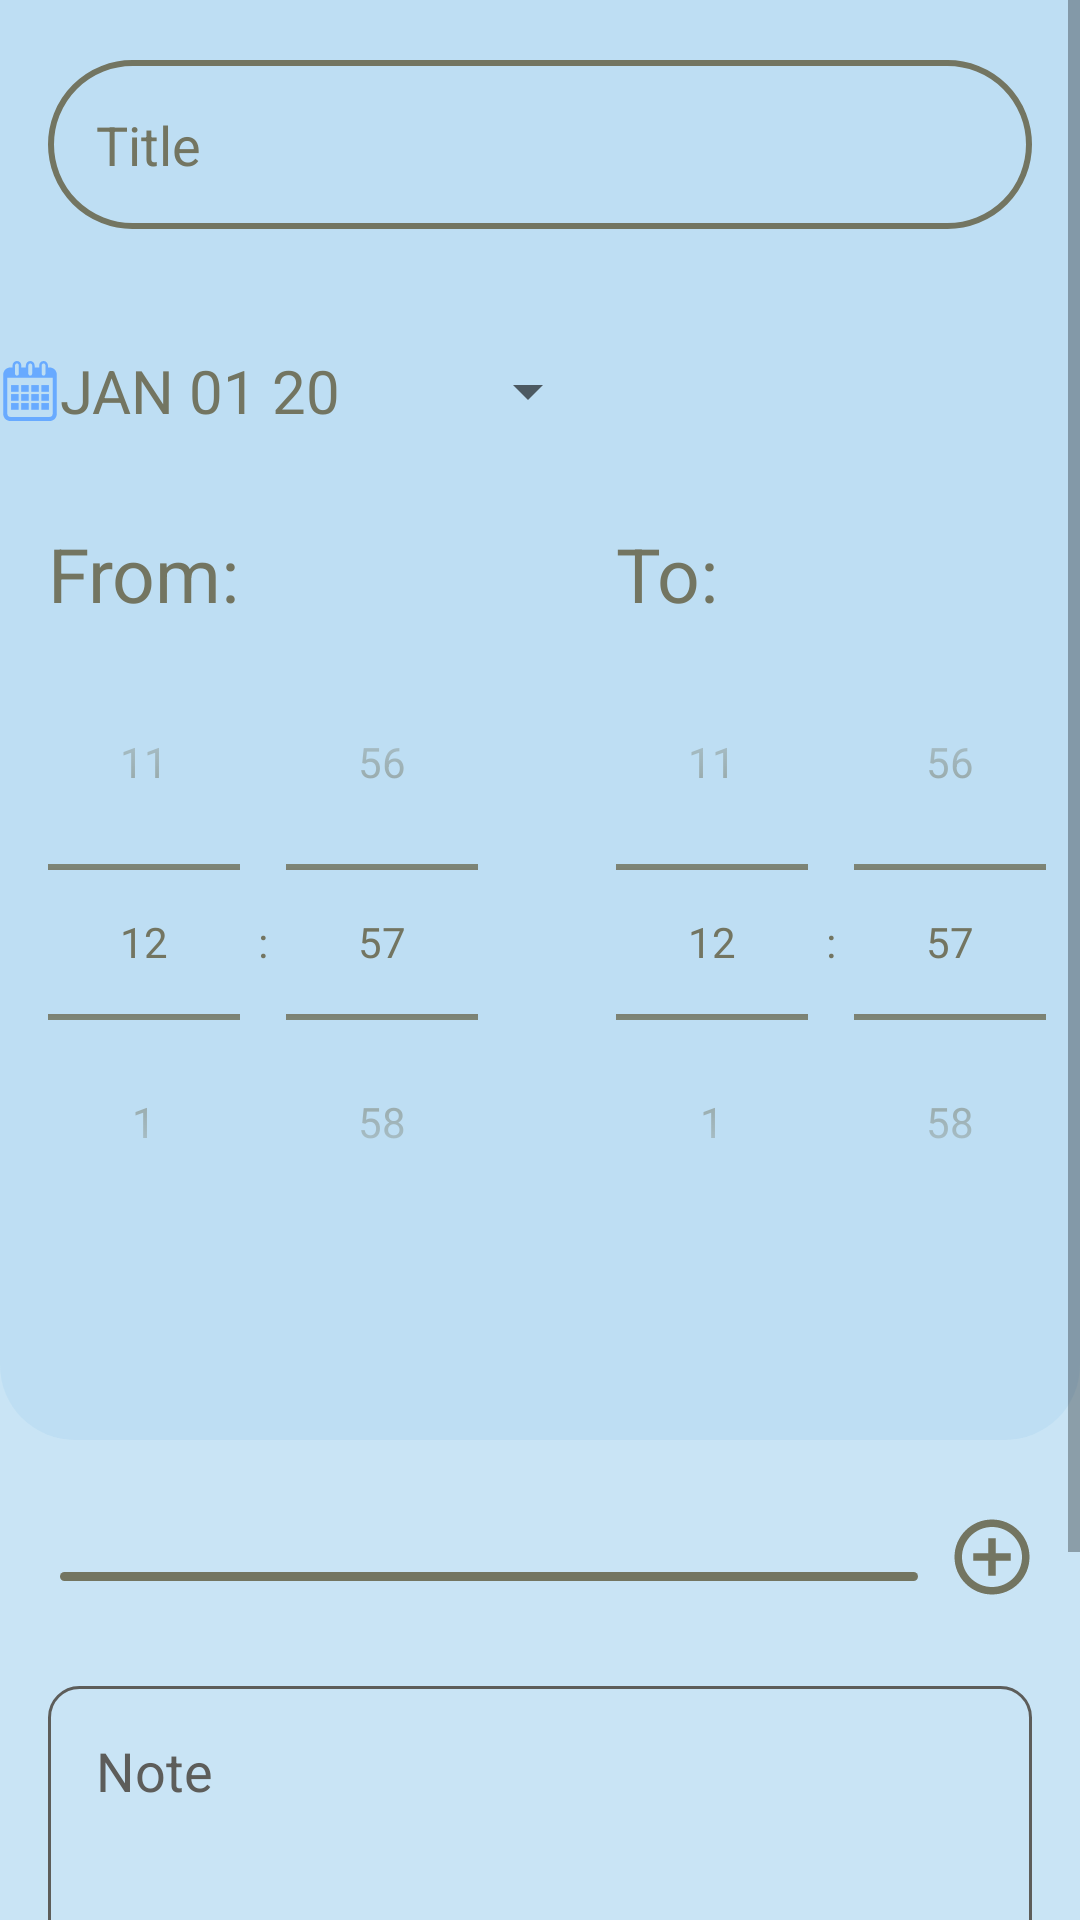

Here is an Android app screen rendered from its layout file. Give the layout XML and the strings, colors and styles it references.
<!-- AndroidManifest.xml: application theme Theme.Schedule -->
<!-- res/layout/fragment_schedule.xml -->
<?xml version="1.0" encoding="utf-8"?>
<layout xmlns:android="http://schemas.android.com/apk/res/android"
    xmlns:app="http://schemas.android.com/apk/res-auto"
    xmlns:tools="http://schemas.android.com/tools"

    tools:context=".Schedule">

    

    <ScrollView
        android:layout_width="match_parent"
        android:layout_height="match_parent"
        android:fillViewport="true">
        <androidx.constraintlayout.widget.ConstraintLayout
            android:layout_width="match_parent"
            android:layout_height="match_parent"
            android:background="#CCBCDEF3">

            <LinearLayout
                android:id="@+id/linearLayout5"
                android:layout_width="match_parent"
                android:layout_height="480dp"
                android:layout_marginBottom="15dp"
                android:background="@drawable/schedul"
                android:orientation="vertical"
                app:layout_constraintBottom_toBottomOf="parent"
                app:layout_constraintEnd_toEndOf="parent"
                app:layout_constraintStart_toStartOf="parent"
                app:layout_constraintTop_toTopOf="parent"
                app:layout_constraintVertical_bias="0.0">

                <EditText
                    android:id="@+id/title"
                    android:layout_width="match_parent"
                    android:layout_height="wrap_content"
                    android:layout_marginVertical="20dp"
                    android:layout_marginStart="16dp"
                    android:layout_marginTop="10dp"
                    android:layout_marginEnd="16dp"
                    android:background="@drawable/title"
                    android:ems="10"
                    android:hint="@string/title"
                    android:padding="16dp"
                    android:textColorHint="@color/default_text_color"
                    app:layout_constraintBottom_toBottomOf="parent"
                    app:layout_constraintEnd_toEndOf="parent"
                    app:layout_constraintHorizontal_bias="0.0"
                    app:layout_constraintStart_toStartOf="parent"
                    app:layout_constraintTop_toTopOf="parent"
                    app:layout_constraintVertical_bias="0.034" />

                <Button
                    android:id="@+id/datePickerButton"
                    style="?android:spinnerStyle"
                    android:layout_width="200dp"
                    android:layout_height="wrap_content"
                    android:layout_marginVertical="10dp"
                    android:layout_marginTop="24dp"
                    android:drawableLeft="@drawable/calendar_symbol_tool"
                    android:onClick="openDatePicker"
                    android:text="@string/jan_01_20"
                    android:textColor="@color/default_text_color"
                    android:textSize="20sp"
                    app:layout_constraintEnd_toEndOf="parent"
                    app:layout_constraintHorizontal_bias="0.084"
                    app:layout_constraintStart_toStartOf="parent"
                    app:layout_constraintTop_toBottomOf="@+id/title" />

                <LinearLayout
                    android:id="@+id/linearLayout"
                    android:layout_width="match_parent"
                    android:layout_height="wrap_content"
                    android:layout_gravity="center_vertical"
                    android:layout_marginVertical="10dp"
                    android:gravity="center_vertical"
                    android:orientation="horizontal"
                    app:layout_constraintBottom_toBottomOf="parent"
                    app:layout_constraintEnd_toEndOf="parent"
                    app:layout_constraintHorizontal_bias="1.0"
                    app:layout_constraintStart_toStartOf="parent"
                    app:layout_constraintTop_toBottomOf="@+id/datePickerButton"
                    app:layout_constraintVertical_bias="0.06">

                    <LinearLayout
                        android:layout_width="wrap_content"
                        android:layout_height="wrap_content"
                        android:layout_weight="2"
                        android:orientation="vertical">
                        <TextView
                            android:layout_width="match_parent"
                            android:layout_height="wrap_content"
                            android:layout_marginLeft="16dp"
                            android:layout_marginRight="16dp"
                            android:text="@string/from"
                            android:textColor="@color/default_text_color"
                            android:textSize="25sp">
                        </TextView>
                        <TimePicker
                            android:id="@+id/simpleTimePicker"
                            android:layout_width="wrap_content"
                            android:layout_height="wrap_content"
                            android:theme="@style/timePickerOrange"
                            android:timePickerMode="spinner" />
                    </LinearLayout>

                    <View
                        android:layout_width="15dp"
                        android:layout_height="3dp"
                        android:layout_weight="1"
                        android:layout_marginTop="10dp"
                        android:background="@drawable/range" />

                    <LinearLayout
                        android:layout_width="wrap_content"
                        android:layout_height="wrap_content"
                        android:layout_weight="2"

                        android:orientation="vertical">

                        <TextView
                            android:layout_width="match_parent"
                            android:layout_height="wrap_content"
                            android:layout_marginLeft="16dp"
                            android:layout_marginRight="16dp"

                            android:text="@string/to"
                            android:textColor="@color/default_text_color"
                            android:textSize="25sp">

                        </TextView>

                        <TimePicker
                            android:id="@+id/simpleTimePicke"
                            android:layout_width="wrap_content"
                            android:layout_height="wrap_content"
                            android:theme="@style/timePickerOrange"
                            android:timePickerMode="spinner" />
                    </LinearLayout>


                </LinearLayout>

            </LinearLayout>

            <LinearLayout
                android:id="@+id/linearLayout4"
                android:layout_width="match_parent"
                android:layout_height="wrap_content"
                android:orientation="vertical"
                app:layout_constraintBottom_toTopOf="parent"
                tools:layout_editor_absoluteX="80dp">

                
                
                
                
                
                

                


            </LinearLayout>


            <Button
                android:id="@+id/save"
                android:layout_width="150dp"
                android:layout_height="wrap_content"
                android:layout_marginStart="16dp"
                android:layout_marginTop="16dp"
                android:layout_marginEnd="8dp"
                android:layout_marginBottom="16dp"
                android:background="@drawable/save"

                android:text="Save"
                android:textColor="#5d5d5a"
                android:textSize="18sp"
                android:textStyle="bold"
                app:layout_constraintBottom_toBottomOf="parent"
                app:layout_constraintEnd_toEndOf="parent"
                app:layout_constraintHorizontal_bias="0.972"
                app:layout_constraintStart_toStartOf="parent"
                app:layout_constraintTop_toBottomOf="@+id/editTextTextMultiLine"
                app:layout_constraintVertical_bias="1.0" />

            <EditText
                android:id="@+id/editTextTextMultiLine"
                android:layout_width="match_parent"
                android:layout_height="150dp"
                android:layout_marginStart="16dp"
                android:layout_marginTop="16dp"
                android:layout_marginEnd="16dp"
                android:background="@drawable/note"
                android:ems="10"
                android:gravity="start|top"
                android:hint="@string/note"
                android:textColor="@color/default_text_color"
                android:textColorHint="#5d5d5a"
                android:inputType="textMultiLine"
                android:padding="16dp"
                app:layout_constraintBottom_toBottomOf="parent"
                app:layout_constraintEnd_toEndOf="parent"
                app:layout_constraintHorizontal_bias="1.0"
                app:layout_constraintStart_toStartOf="parent"
                app:layout_constraintTop_toBottomOf="@+id/linearLayout6"
                app:layout_constraintVertical_bias="0.132" />

            <LinearLayout
                android:id="@+id/linearLayout6"
                android:layout_width="match_parent"
                android:layout_height="wrap_content"
                android:orientation="horizontal"
                app:layout_constraintTop_toBottomOf="@+id/layout_list"
                tools:layout_editor_absoluteX="-27dp">

                <View
                    android:layout_width="250dp"
                    android:layout_height="3dp"
                    android:layout_marginLeft="20dp"
                    android:layout_marginTop="20dp"
                    android:layout_weight="4"
                    android:background="@drawable/addtask"
                    />

                <ImageView
                    android:id="@+id/addTask"
                    android:layout_width="30dp"
                    android:layout_height="30dp"
                    android:layout_gravity="center_vertical"
                    android:layout_marginLeft="5dp"
                    android:layout_marginRight="10dp"
                    android:layout_weight="1"
                    android:src="@drawable/add" />
            </LinearLayout>

            <LinearLayout
                android:id="@+id/layout_list"
                android:layout_width="match_parent"
                android:layout_height="wrap_content"
                android:layout_marginTop="24dp"
                android:gravity="center_vertical"
                android:orientation="vertical"
                app:layout_constraintTop_toBottomOf="@+id/linearLayout5"
                tools:layout_editor_absoluteX="-16dp"/>
        </androidx.constraintlayout.widget.ConstraintLayout>

    </ScrollView>
</layout>
<!-- resources referenced by this layout -->
<resources>
  <color name="default_text_color">#737561</color>
  <!-- drawable add (drawable) -->
  <vector android:height="24dp" android:tint="@color/default_text_color"
      android:viewportHeight="24" android:viewportWidth="24"
      android:width="24dp" xmlns:android="http://schemas.android.com/apk/res/android">
      <path android:fillColor="@android:color/white" android:pathData="M13,7h-2v4L7,11v2h4v4h2v-4h4v-2h-4L13,7zM12,2C6.48,2 2,6.48 2,12s4.48,10 10,10 10,-4.48 10,-10S17.52,2 12,2zM12,20c-4.41,0 -8,-3.59 -8,-8s3.59,-8 8,-8 8,3.59 8,8 -3.59,8 -8,8z"/>
  </vector>
  <!-- drawable addtask (drawable) -->
  <?xml version="1.0" encoding="utf-8"?>
  <shape xmlns:android="http://schemas.android.com/apk/res/android"
      android:shape="rectangle">
      <solid android:color="@color/default_text_color" />
      <corners android:radius="100dp"/>
  </shape>
  <!-- drawable calendar_symbol_tool: vector/xml drawable (drawable, 2436 chars, omitted) -->
  <!-- drawable note (drawable) -->
  <?xml version="1.0" encoding="utf-8"?>
  <shape android:shape="rectangle" xmlns:android="http://schemas.android.com/apk/res/android">
      <stroke android:color="#5d5d5a"
          android:width="1dp"/>
      <corners android:radius="10dp"/>
  </shape>
  <!-- drawable range (drawable) -->
  <?xml version="1.0" encoding="utf-8"?>
  <shape xmlns:android="http://schemas.android.com/apk/res/android"
      android:shape="rectangle">
     <solid android:color="@color/default_text_color"></solid>
      <corners android:radius="100dp"/>
  </shape>
  <!-- drawable save (drawable) -->
  <?xml version="1.0" encoding="utf-8"?>
  <shape xmlns:android="http://schemas.android.com/apk/res/android">
      <solid android:color="@android:color/transparent"/>
  <stroke android:width="2dip" android:color="#5d5d5a"/>
  
      <corners  android:radius="100dp"/>
  </shape>
  <!-- drawable schedul (drawable) -->
  <?xml version="1.0" encoding="utf-8"?>
  <shape xmlns:android="http://schemas.android.com/apk/res/android">
      <solid android:color="@color/color_CCBCDEF3"/>
  
      <corners
  
          android:bottomLeftRadius="25dp"
          android:bottomRightRadius="25dp" />
  </shape>
  <!-- drawable title (drawable) -->
  <?xml version="1.0" encoding="utf-8"?>
  <shape android:shape="rectangle" xmlns:android="http://schemas.android.com/apk/res/android">
      <stroke android:color="@color/default_text_color"
          android:width="2dp"/>
      <corners android:radius="100dp"/>
  </shape>
  <string name="from">From:</string>
  <string name="jan_01_20">JAN 01 20</string>
  <string name="note">Note</string>
  <string name="title">Title</string>
  <string name="to">To:</string>
  <style name="timePickerOrange">
          <item name="colorControlNormal">@color/default_text_color</item>
          <item name="android:divider">@color/default_text_color</item>
          <item name="android:textColorPrimary">@color/default_text_color</item>
          <item name="android:textColor">@color/default_text_color</item>
      </style>
  <style name="Theme.Schedule" parent="Theme.MaterialComponents.DayNight.NoActionBar">
          
          <item name="colorPrimary">@color/color_68AAFF</item>
          <item name="colorPrimaryVariant">#fff</item>
          <item name="colorOnPrimary">@color/black</item>
          
          <item name="colorSecondary">@color/teal_200</item>
          <item name="colorSecondaryVariant">@color/teal_200</item>
          <item name="colorOnSecondary">@color/black</item>
          
          <item name="android:statusBarColor" tools:targetApi="l">#68AAFF</item>        
      </style>
  <color name="color_CCBCDEF3">#CCBCDEF3</color>
  <color name="color_68AAFF">#68AAFF</color>
  <color name="black">#FF000000</color>
  <color name="teal_200">#FF03DAC5</color>
</resources>
